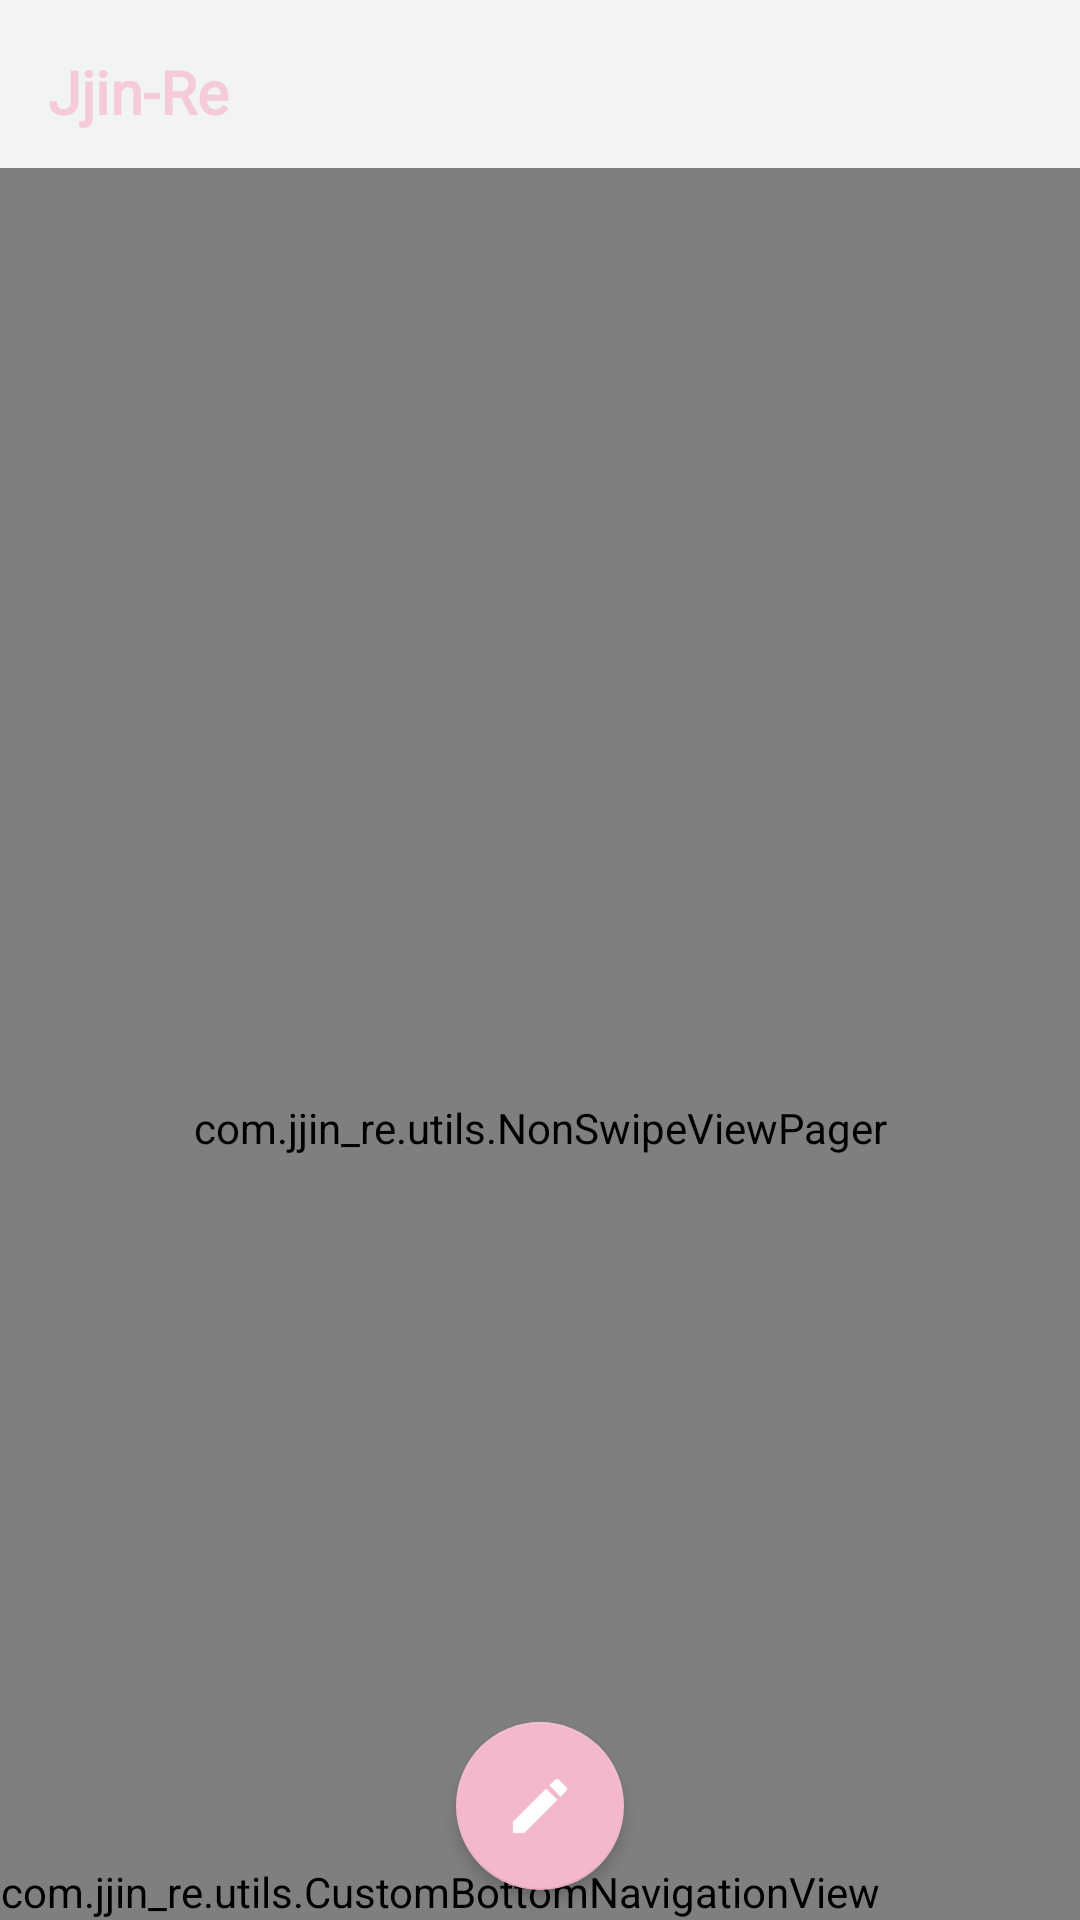

Write the Android layout XML for this screen, with the resource values it uses.
<!-- AndroidManifest.xml: application theme AppTheme -->
<!-- res/layout/activity_main.xml -->
<?xml version="1.0" encoding="utf-8"?>
<layout xmlns:android="http://schemas.android.com/apk/res/android"
    xmlns:app="http://schemas.android.com/apk/res-auto"
    xmlns:tools="http://schemas.android.com/tools"
    tools:context=".features.main.MainActivity">

    <data>

        <variable
            name="viewModel"
            type="com.jjin_re.features.main.MainViewModel" />
    </data>


    <androidx.coordinatorlayout.widget.CoordinatorLayout
        android:layout_width="match_parent"
        android:layout_height="match_parent">
        <com.google.android.material.appbar.AppBarLayout
            android:id="@+id/ab_main"
            android:layout_width="match_parent"
            android:layout_height="wrap_content"
            android:background="@color/colorMainBack"
            app:elevation="0dp">
            <androidx.appcompat.widget.Toolbar
                android:id="@+id/tb_main"
                android:layout_width="match_parent"
                android:layout_height="wrap_content"
                android:background="@color/colorMainBack"
                app:layout_scrollFlags="snap|scroll">
                <androidx.constraintlayout.widget.ConstraintLayout
                    android:layout_width="match_parent"
                    android:layout_height="wrap_content">
                    <TextView
                        android:id="@+id/tv_main_title"
                        android:layout_width="0dp"
                        android:layout_height="wrap_content"
                        android:text="Jjin-Re"
                        android:textStyle="bold"
                        android:textSize="20sp"
                        android:paddingTop="5dp"
                        android:gravity="center_vertical"
                        android:fontFamily="@font/amarillo"
                        android:textColor="@color/colorPrimary"
                        app:layout_constraintEnd_toStartOf="@+id/iv_main_notifications"
                        app:layout_constraintTop_toTopOf="parent"
                        app:layout_constraintBottom_toBottomOf="parent"
                        app:layout_constraintStart_toStartOf="parent"/>
                    <ImageView
                        android:id="@+id/iv_main_notifications"
                        android:layout_width="wrap_content"
                        android:layout_height="match_parent"
                        android:src="@drawable/ic_notifications"
                        app:tint="@color/colorPrimary"
                        android:padding="20dp"
                        android:visibility="gone"
                        app:layout_constraintStart_toEndOf="@+id/tv_main_title"
                        app:layout_constraintEnd_toEndOf="parent"
                        app:layout_constraintTop_toTopOf="parent"
                        app:layout_constraintBottom_toBottomOf="parent"/>

                    <TextView
                        android:id="@+id/tv_notification_cnt"
                        android:layout_width="0dp"
                        android:layout_height="wrap_content"
                        android:background="@drawable/new_alone_bg"
                        android:gravity="center"
                        android:layout_marginTop="20dp"
                        android:layout_marginEnd="10dp"
                        android:text="1"
                        android:textColor="@color/colorWhite"
                        android:textSize="10sp"
                        android:visibility="gone"
                        app:layout_constraintDimensionRatio="1"
                        app:layout_constraintEnd_toEndOf="parent"
                        app:layout_constraintTop_toTopOf="parent"/>
                </androidx.constraintlayout.widget.ConstraintLayout>
            </androidx.appcompat.widget.Toolbar>
        </com.google.android.material.appbar.AppBarLayout>
        <com.jjin_re.utils.NonSwipeViewPager
            android:id="@+id/vp_main"
            android:layout_width="match_parent"
            android:layout_height="match_parent"
            app:layout_behavior="@string/appbar_scrolling_view_behavior" />

        <androidx.constraintlayout.widget.ConstraintLayout
            android:layout_width="wrap_content"
            android:layout_height="wrap_content"
            android:background="@color/Transparent"
            android:layout_gravity="bottom">

            <FrameLayout
                android:layout_width="match_parent"
                android:layout_height="match_parent"
                app:layout_constraintBottom_toBottomOf="parent"
                app:layout_constraintEnd_toEndOf="parent"
                app:layout_constraintStart_toStartOf="parent">

                <com.jjin_re.utils.CustomBottomNavigationView
                    android:id="@+id/bottom_navigation_view"
                    android:layout_width="match_parent"
                    android:layout_height="match_parent"
                    app:itemIconSize="@dimen/bottom_navigation_icon_size"
                    app:elevation="8dp"
                    app:layout_constraintHorizontal_bias="0.52"
                    app:itemIconTint="@drawable/item_color_state"
                    app:itemTextColor="@drawable/item_color_state"
                    app:layout_insetEdge="bottom"
                    app:menu="@menu/menu_main_bottom" />
            </FrameLayout>

        </androidx.constraintlayout.widget.ConstraintLayout>

        <com.google.android.material.floatingactionbutton.FloatingActionButton
            android:id="@+id/fab_main_add"
            android:layout_width="wrap_content"
            android:layout_height="wrap_content"
            android:layout_gravity="bottom|center"
            android:layout_marginBottom="10dp"
            android:clickable="true"
            android:focusable="true"
            android:src="@drawable/ic_pencel"
            app:backgroundTint="@color/colorAccent"
            app:elevation="3dp"
            app:layout_constraintBottom_toBottomOf="parent"
            app:layout_constraintEnd_toEndOf="parent"
            app:layout_constraintStart_toStartOf="parent"
            app:layout_constraintTop_toTopOf="parent"
            app:tint="@color/colorWhite" />
    </androidx.coordinatorlayout.widget.CoordinatorLayout>
</layout>
<!-- resources referenced by this layout -->
<resources>
  <color name="Transparent">#00000000</color>
  <color name="colorAccent">#F3B9CB</color>
  <color name="colorMainBack">#F2F4F3</color>
  <color name="colorPrimary">#f5cbd8</color>
  <color name="colorWhite">#FFFFFF</color>
  <dimen name="bottom_navigation_icon_size" tools:override="true">30dp</dimen>
  <!-- drawable ic_notifications: webp bitmap (drawable-xxhdpi, 290 bytes) -->
  <!-- drawable ic_pencel: webp bitmap (drawable-xxhdpi, 248 bytes) -->
  <!-- drawable item_color_state (drawable) -->
  <?xml version="1.0" encoding="utf-8"?>
  <selector xmlns:android="http://schemas.android.com/apk/res/android">
  
      
      <item android:color="@color/colorPrimary" android:state_checked="true" />
  
      
      <item android:color="@color/colorBlack" android:state_checked="false"/>
  </selector>
  <!-- drawable new_alone_bg (drawable) -->
  <?xml version="1.0" encoding="utf-8"?>
  <selector xmlns:android="http://schemas.android.com/apk/res/android">
      <item>
          <shape android:shape="rectangle">
              <solid android:color="#ff0000"/>
              <corners android:radius="300dp"/>
          </shape>
      </item>
  </selector>
  <style name="AppTheme" parent="Theme.MaterialComponents.Light.NoActionBar">
          <item name="colorPrimary">@color/colorPrimary</item>
          <item name="colorPrimaryDark">@color/colorPrimaryDark</item>
          <item name="colorAccent">@color/colorAccent</item>
          <item name="android:textColorSecondary">@android:color/white</item>
          <item name="android:windowDrawsSystemBarBackgrounds">true</item>
          <item name="android:statusBarColor">@color/Transparent</item>
          <item name="android:windowTranslucentStatus">true</item>
      </style>
  <color name="colorBlack">#000000</color>
  <color name="colorPrimaryDark">#FF91B3</color>
</resources>
